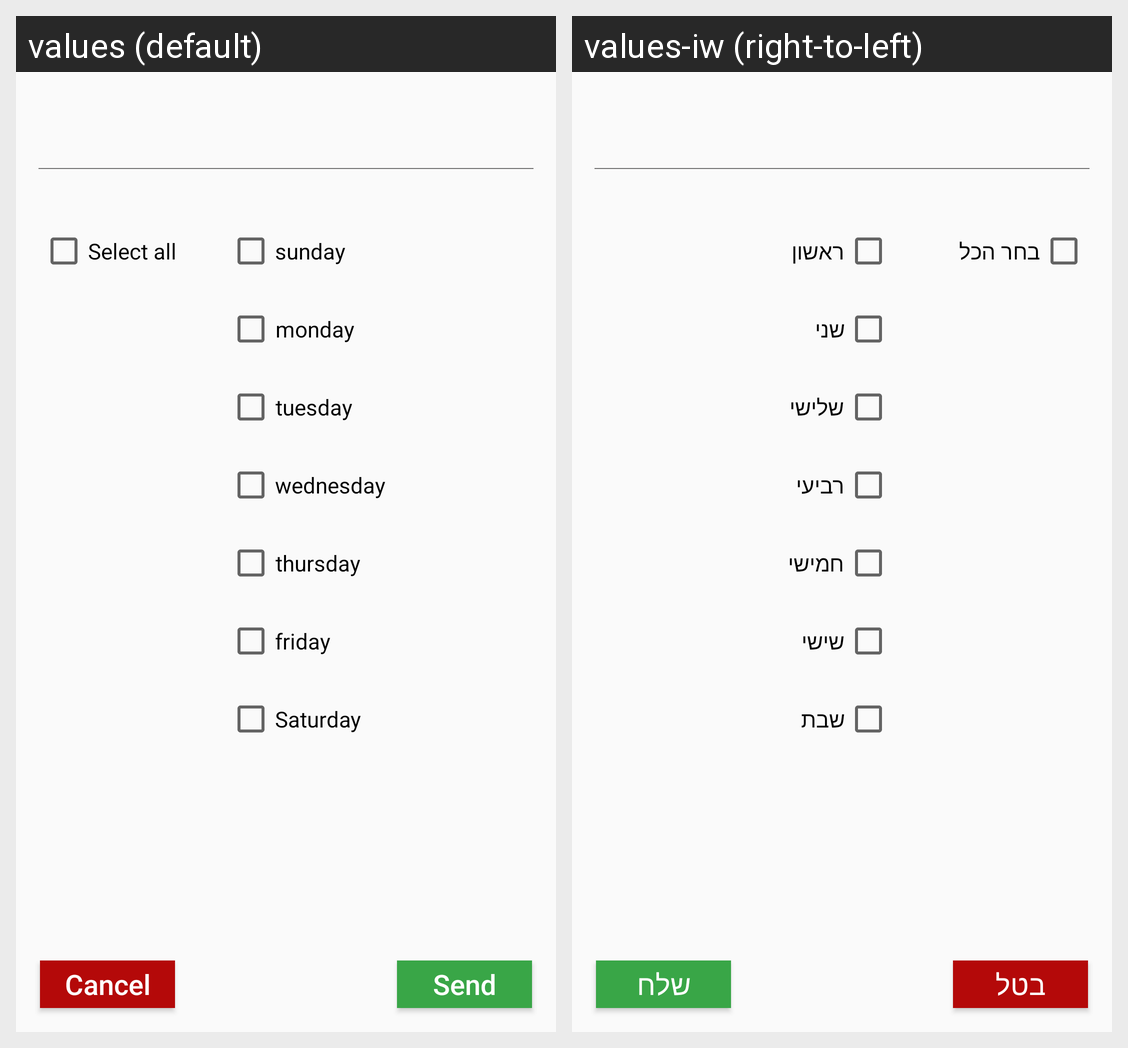

Locale-by-locale string values for the Android screen shown in this grid:
Android screen res/layout/custom_dialog_select_days.xml rendered under 2 locales, left to right: values (default), values-iw (right-to-left). Device: Nexus 5 (rendered at 1080×1920; each locale shown at half size, 540×960, under a caption strip naming it); theme Theme.AppCompat.Light.NoActionBar.
Strings drawn on this screen, with the default value and each locale's value (text and hints the layout hard-codes, and strings that could not be matched under every locale, appear in the picture but are not listed):

select_all
  values: Select all
  values-iw: בחר הכל

send
  values: Send
  values-iw: שלח

cancel
  values: Cancel
  values-iw: בטל

sunday
  values: sunday
  values-iw: ראשון

monday
  values: monday
  values-iw: שני

tuesday
  values: tuesday
  values-iw: שלישי

wednesday
  values: wednesday
  values-iw: רביעי

thursday
  values: thursday
  values-iw: חמישי

friday
  values: friday
  values-iw: שישי

saturday
  values: Saturday
  values-iw: שבת
